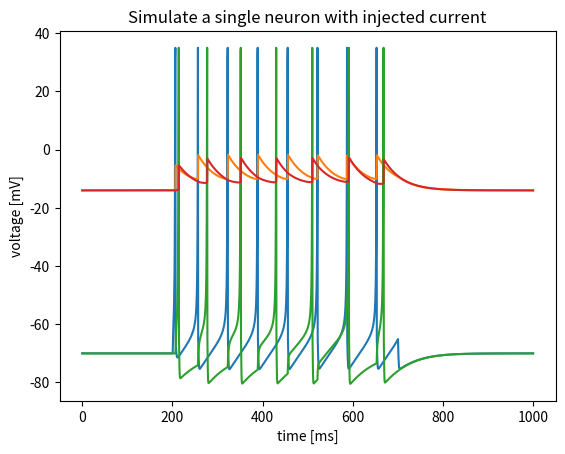

The script that saved this image:
import matplotlib.pyplot as plt
import numpy as np

n = 2000
timeDelta = 0.5  # 5ms
a = 0.02
b = 0.2
d = 8
c = -65
v = np.zeros((n, 1))
u = np.zeros((n, 1))
v[:, 0] = -70
u[:, 0] = -14

#secondneuron
vv = np.zeros((n, 1))
uu = np.zeros((n, 1))
vv[:, 0] = -70
uu[:, 0] = -14

Iapp = 7  # pA
Iappp = 0
T = 2000
for t in range(T - 1):
    if t * timeDelta > 200 and t * timeDelta < 700:
        Iapp = 7
    else:
        Iapp = 0


    if v[t] < 35:
        dv = (0.04 * v[t] + 5) * v[t] - u[t] + 140
        v[t+1] = v[t] + timeDelta * (dv + Iapp)
        u[t+1] = u[t] + timeDelta * a * (b * v[t] - u[t])

    else:
        v[t] = 35
        v[t+1] = c
        u[t+1] = u[t] + d
        Iappp = abs((v[t] - vv[t]) / 20)



    if vv[t] < 35:
        dv = (0.04 * vv[t] + 5) * vv[t] - uu[t] + 140
        vv[t+1] = vv[t] + timeDelta * (dv + Iappp)
        uu[t+1] = uu[t] + timeDelta * a * (b * vv[t] - uu[t])
    else:
        vv[t] = 35
        vv[t+1] = c
        uu[t+1] = uu[t] + d
        Iappp = 0
    # plt.plot(t+1, u[t+1])

# print(v)
plt.plot(np.arange(0, timeDelta * T, timeDelta), v, np.arange(0, timeDelta * T, timeDelta), u)
plt.plot(np.arange(0, timeDelta * T, timeDelta), vv, np.arange(0, timeDelta * T, timeDelta), uu)
plt.title('Simulate a single neuron with injected current')
plt.xlabel('time [ms]')
plt.ylabel('voltage [mV]')
plt.show()

# plt.plot(np.arange(0, timeDelta * T, timeDelta), vv, np.arange(0, timeDelta * T, timeDelta), uu)
# plt.title('Simulate a single neuron with injected current')
# plt.xlabel('time [ms]')
# plt.ylabel('voltage [mV]')
# plt.show()
